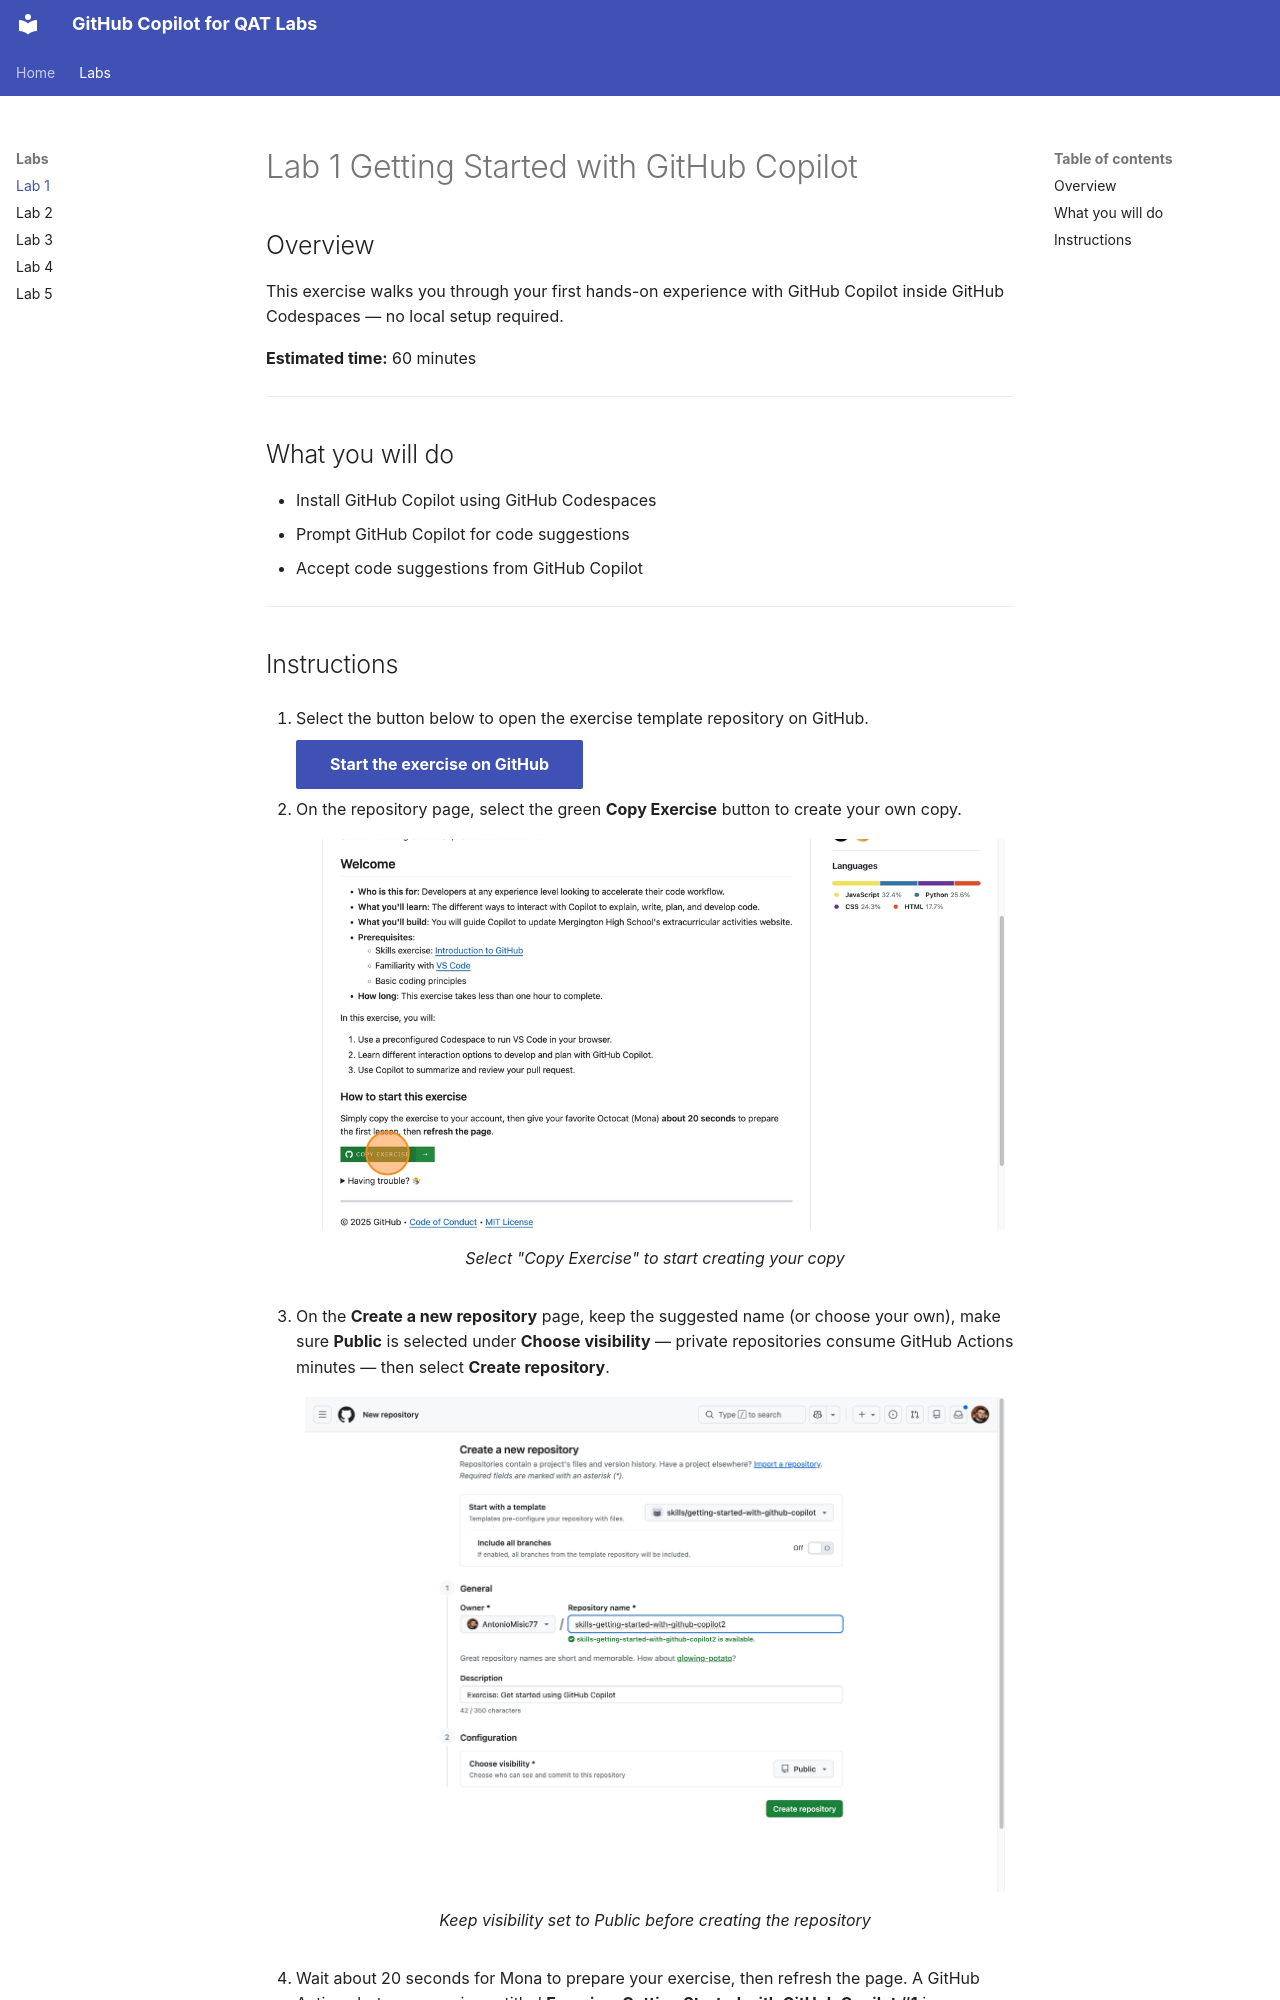

repository: nephoseu/ghcp-qat-resources · page: lab1/index.html · generator: mkdocs

# Lab 1  Getting Started with GitHub Copilot

## Overview

This exercise walks you through your first hands-on experience with GitHub Copilot inside GitHub Codespaces — no local setup required.

**Estimated time:** 60 minutes

---

## What you will do

- Install GitHub Copilot using GitHub Codespaces
- Prompt GitHub Copilot for code suggestions
- Accept code suggestions from GitHub Copilot

---
